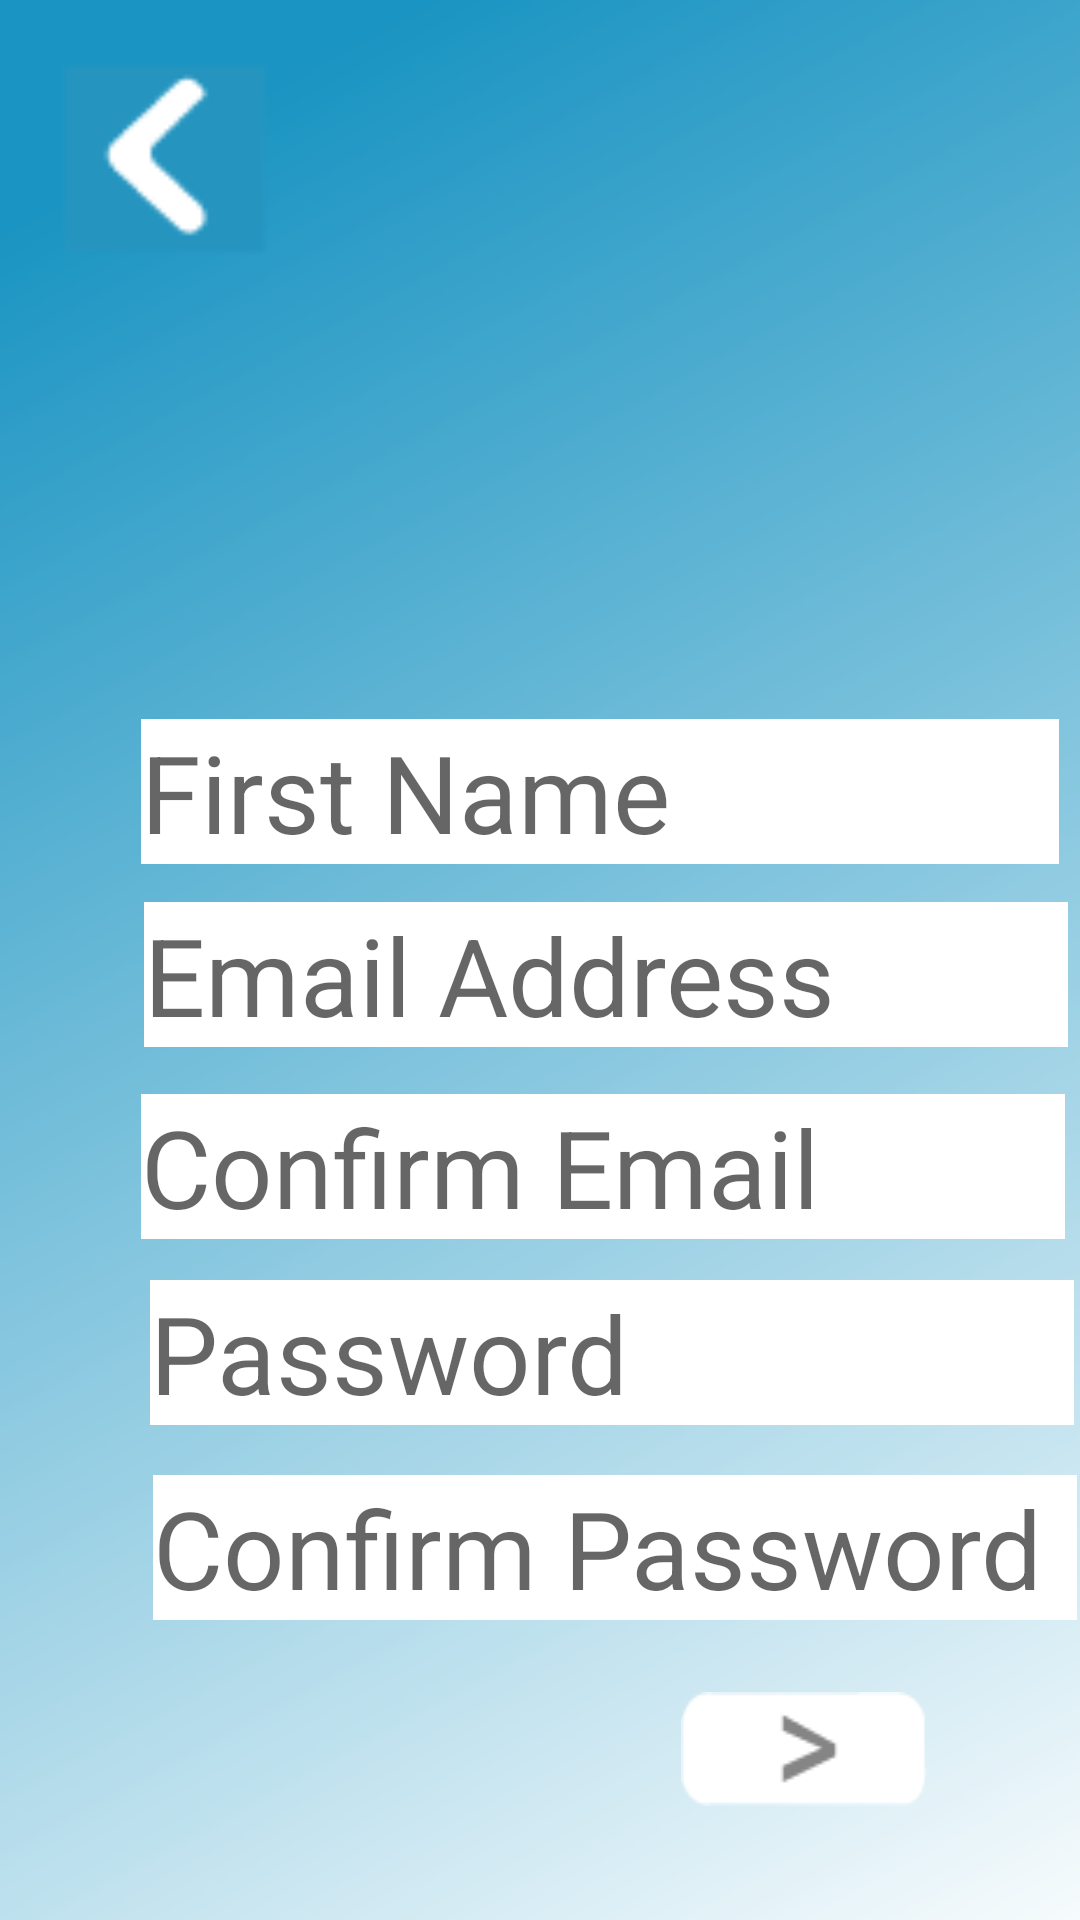

Layout XML and referenced resources for this Android screen:
<!-- AndroidManifest.xml: application theme AppTheme -->
<!-- res/layout/activity_sign_up_home.xml -->
<?xml version="1.0" encoding="utf-8"?>
<RelativeLayout xmlns:android="http://schemas.android.com/apk/res/android"
    android:id="@+id/logInScreen"
    android:layout_width="match_parent"
    android:layout_height="match_parent"
    android:background="@drawable/gradientbackground"
    android:orientation="vertical">


    <EditText
        android:id="@+id/confirmpassword"
        android:layout_width="308dp"
        android:layout_height="wrap_content"
        android:layout_alignParentStart="true"
        android:layout_alignParentLeft="true"
        android:layout_alignParentBottom="true"
        android:layout_centerHorizontal="true"
        android:layout_marginStart="51dp"
        android:layout_marginLeft="51dp"
        android:layout_marginBottom="100dp"
        android:maxLines="1"
        android:lines="1"
        android:background="#FFFFFF"
        android:gravity="start"
        android:hint="Confirm Password"
        android:inputType="textPassword"
        android:textAlignment="textStart"
        android:textAppearance="@style/TextAppearance.AppCompat.Display2"
        android:textColor="#858585"
        android:textSize="36sp" />

    <EditText
        android:id="@+id/passwordbox_signup"
        android:layout_width="308dp"
        android:layout_height="wrap_content"
        android:layout_alignParentStart="true"
        android:layout_alignParentLeft="true"
        android:layout_alignParentBottom="true"
        android:layout_centerHorizontal="true"
        android:layout_marginStart="50dp"
        android:layout_marginLeft="50dp"
        android:layout_marginBottom="165dp"
        android:background="#FFFFFF"
        android:maxLines="1"
        android:lines="1"
        android:gravity="start"
        android:hint="Password"
        android:inputType="textPassword"
        android:textAlignment="textStart"
        android:textAppearance="@style/TextAppearance.AppCompat.Display2"
        android:textColor="#858585"
        android:textSize="36sp" />

    <EditText
        android:id="@+id/confirmemailbox"
        android:layout_width="308dp"
        android:layout_height="wrap_content"
        android:layout_alignParentStart="true"
        android:layout_alignParentLeft="true"
        android:layout_alignParentBottom="true"
        android:layout_centerHorizontal="true"
        android:layout_marginStart="47dp"
        android:layout_marginLeft="47dp"
        android:layout_marginBottom="227dp"
        android:background="#FFFFFF"
        android:maxLines="1"
        android:lines="1"
        android:gravity="start"
        android:hint="Confirm Email"
        android:textAlignment="textStart"
        android:textAppearance="@style/TextAppearance.AppCompat.Display2"
        android:textColor="#858585"
        android:textSize="36sp" />

    <EditText
        android:id="@+id/emailbox_signup"
        android:layout_width="308dp"
        android:layout_height="wrap_content"
        android:layout_alignParentStart="true"
        android:layout_alignParentLeft="true"
        android:layout_alignParentBottom="true"
        android:layout_centerHorizontal="true"
        android:layout_marginStart="48dp"
        android:layout_marginLeft="48dp"
        android:layout_marginBottom="291dp"
        android:background="#FFFFFF"
        android:maxLines="1"
        android:lines="1"
        android:gravity="start"
        android:hint="Email Address"
        android:textAlignment="textStart"
        android:textAppearance="@style/TextAppearance.AppCompat.Display2"
        android:textColor="#858585"
        android:textSize="36sp" />

    <EditText
        android:id="@+id/nameBox"
        android:layout_width="306dp"
        android:layout_height="wrap_content"
        android:layout_alignParentStart="true"
        android:layout_alignParentLeft="true"
        android:layout_alignParentBottom="true"
        android:layout_centerHorizontal="true"
        android:layout_marginStart="47dp"
        android:layout_marginLeft="47dp"
        android:layout_marginBottom="352dp"
        android:background="#FFFFFF"
        android:maxLines="1"
        android:lines="1"
        android:gravity="start"
        android:hint="First Name"
        android:textAlignment="textStart"
        android:textAppearance="@style/TextAppearance.AppCompat.Display2"
        android:textColor="#858585"
        android:textSize="36sp" />

    <Button
        android:id="@+id/nextBtn"
        android:layout_width="82dp"
        android:layout_height="38dp"
        android:layout_alignParentEnd="true"
        android:layout_alignParentRight="true"
        android:layout_alignParentBottom="true"
        android:layout_marginEnd="51dp"
        android:layout_marginRight="51dp"
        android:layout_marginBottom="38dp"
        android:background="@drawable/next" />

    <Button
        android:id="@+id/backBtn"
        android:layout_width="68dp"
        android:layout_height="64dp"
        android:layout_alignParentStart="true"
        android:layout_alignParentLeft="true"
        android:layout_alignParentTop="true"
        android:layout_marginStart="21dp"
        android:layout_marginLeft="21dp"
        android:layout_marginTop="21dp"
        android:background="@drawable/backarrow" />

    <TextView
        android:id="@+id/emailError"
        android:layout_width="240dp"
        android:layout_height="wrap_content"
        android:layout_alignParentTop="true"
        android:layout_alignParentEnd="true"
        android:layout_centerHorizontal="true"
        android:layout_marginTop="137dp"
        android:layout_marginEnd="67dp"
        android:text="Emails do not match."
        android:textColor="#F44336"
        android:textSize="20sp"
        android:visibility="invisible"
        android:gravity="center_horizontal"
        android:layout_alignParentRight="true"
        android:layout_marginRight="67dp" />

    <TextView
        android:id="@+id/passwordError"
        android:layout_width="wrap_content"
        android:layout_height="wrap_content"
        android:layout_alignParentStart="true"
        android:layout_alignParentLeft="true"
        android:layout_alignParentTop="true"
        android:layout_centerHorizontal="true"
        android:layout_marginStart="105dp"
        android:layout_marginLeft="105dp"
        android:layout_marginTop="162dp"
        android:gravity="center_horizontal"
        android:text="Passwords do not match."
        android:textColor="#F44336"
        android:textSize="20sp"
        android:visibility="invisible" />

    <TextView
        android:id="@+id/emailandpassError"
        android:layout_width="wrap_content"
        android:layout_height="wrap_content"
        android:layout_alignParentStart="true"
        android:layout_alignParentLeft="true"
        android:layout_alignParentTop="true"
        android:layout_centerHorizontal="true"
        android:layout_marginStart="34dp"
        android:layout_marginLeft="34dp"
        android:layout_marginTop="123dp"
        android:gravity="center_horizontal"
        android:text="Emails and passwords do not match."
        android:textColor="#F44336"
        android:textSize="20sp"
        android:visibility="invisible" />

    <TextView
        android:id="@+id/emailexistsError"
        android:layout_width="wrap_content"
        android:layout_height="wrap_content"
        android:layout_alignParentStart="true"
        android:layout_alignParentLeft="true"
        android:layout_alignParentTop="true"
        android:layout_centerHorizontal="true"
        android:layout_marginStart="105dp"
        android:layout_marginLeft="105dp"
        android:layout_marginTop="121dp"
        android:gravity="center_horizontal"
        android:text="Email already in use."
        android:textColor="#F44336"
        android:textSize="20sp"
        android:visibility="invisible" />

    <TextView
        android:id="@+id/blankError"
        android:layout_width="wrap_content"
        android:layout_height="wrap_content"
        android:layout_alignParentStart="true"
        android:layout_alignParentLeft="true"
        android:layout_alignParentTop="true"
        android:layout_centerHorizontal="true"
        android:layout_marginStart="69dp"
        android:layout_marginLeft="69dp"
        android:layout_marginTop="125dp"
        android:gravity="center_horizontal"
        android:text="Please enter input into all fields."
        android:textColor="#F44336"
        android:textSize="20sp"
        android:visibility="invisible" />


</RelativeLayout>
<!-- resources referenced by this layout -->
<resources>
  <!-- drawable backarrow: png bitmap (drawable-v24, 633 bytes) -->
  <!-- drawable gradientbackground: png bitmap (drawable-v24, 91449 bytes) -->
  <!-- drawable next: png bitmap (drawable-v24, 776 bytes) -->
  <style name="AppTheme" parent="Theme.AppCompat.Light.DarkActionBar">
          
          <item name="colorPrimary">#3FA3CE</item>
          <item name="colorPrimaryDark">#DADADA</item>
          <item name="colorAccent">#898383</item>
          <item name="android:textSize">20dp</item>
      </style>
</resources>
